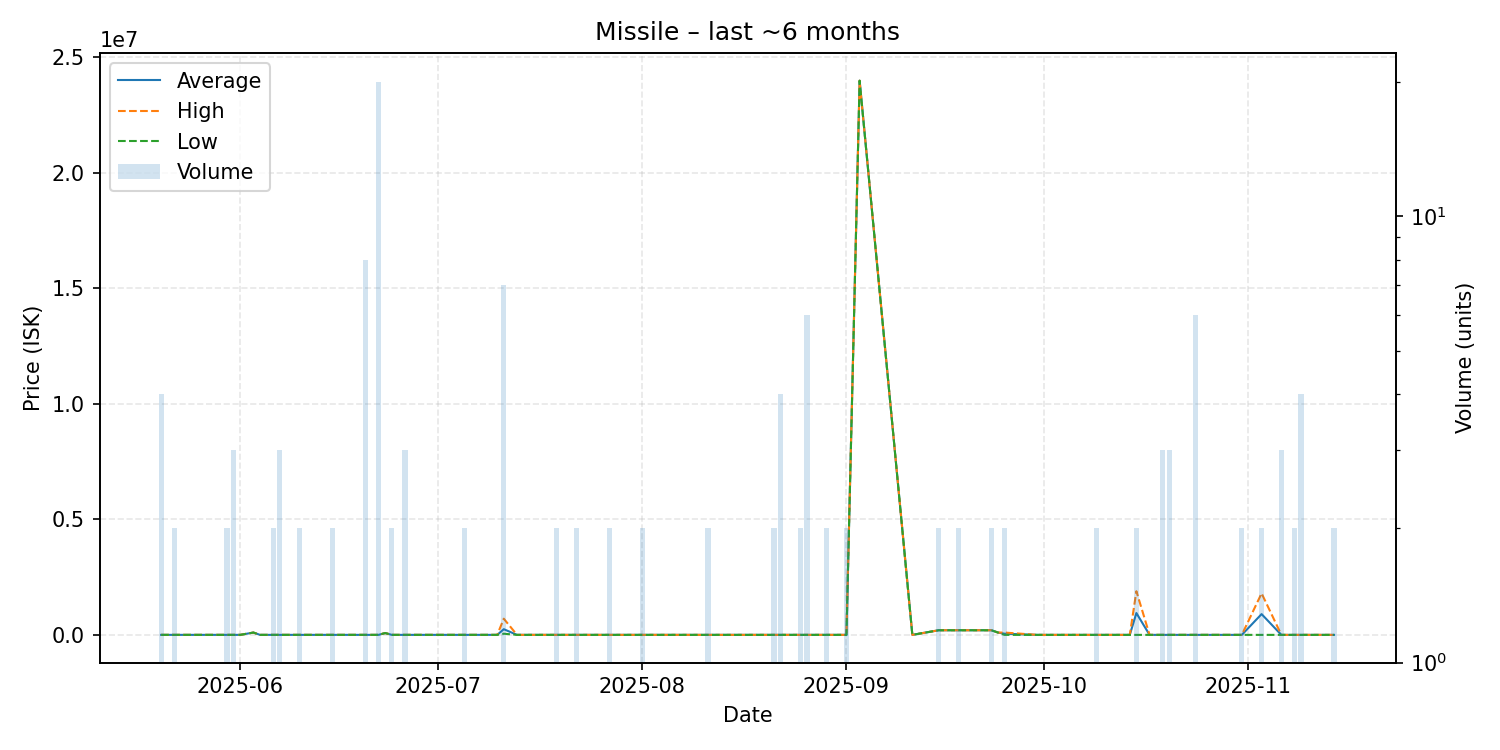

The table this chart was drawn from, first rows:
date, average, highest, lowest, order_count, volume
2025-05-20, 500.0, 500.0, 500.0, 2, 4
2025-05-22, 500.0, 500.0, 500.0, 2, 2
2025-05-24, 500.0, 500.0, 500.0, 1, 1
2025-05-25, 500.0, 500.0, 500.0, 1, 1
2025-05-26, 500.0, 500.0, 500.0, 1, 1
2025-05-28, 500.0, 500.0, 500.0, 1, 1
2025-05-30, 500.0, 500.0, 500.0, 2, 2
2025-05-31, 500.0, 500.0, 500.0, 2, 3
2025-06-01, 500, 500, 500, 1, 1
2025-06-03, 100000, 100000, 100000, 1, 1
2025-06-04, 501.0, 501.0, 501.0, 1, 1
2025-06-06, 501.0, 501.0, 501.0, 2, 2
2025-06-07, 501.0, 501.0, 501.0, 3, 3
2025-06-10, 501.0, 501.0, 501.0, 2, 2
2025-06-15, 501.0, 501.0, 501.0, 2, 2
2025-06-17, 501.0, 501.0, 501.0, 1, 1
2025-06-20, 501.0, 501.0, 501.0, 4, 8
2025-06-22, 501.0, 501.0, 501.0, 4, 20
2025-06-23, 80000, 80000, 80000, 1, 1
2025-06-24, 501.0, 501.0, 501.0, 2, 2
2025-06-26, 501.0, 501.0, 501.0, 2, 3
2025-06-27, 501.0, 501.0, 501.0, 1, 1
2025-06-28, 500.0, 500.0, 500.0, 1, 1
2025-06-30, 501.0, 501.0, 501.0, 1, 1
2025-07-05, 501.0, 501.0, 501.0, 2, 2
2025-07-10, 501.0, 501.0, 501.0, 1, 1
2025-07-11, 245586, 700050, 50000, 6, 7
2025-07-13, 501.0, 501.0, 501.0, 1, 1
2025-07-19, 501.0, 501.0, 501.0, 1, 2
2025-07-22, 501.0, 501.0, 501.0, 2, 2
2025-07-25, 501.0, 501.0, 501.0, 1, 1
2025-07-27, 501.0, 501.0, 501.0, 1, 2
2025-08-01, 501.1, 501.1, 501.0, 2, 2
2025-08-04, 501.0, 501.0, 501.0, 1, 1
2025-08-06, 501.0, 501.0, 501.0, 1, 1
2025-08-07, 501.0, 501.0, 501.0, 1, 1
2025-08-11, 501.0, 501.0, 501.0, 1, 2
2025-08-12, 501.1, 501.1, 501.1, 1, 1
2025-08-16, 501.0, 501.0, 501.0, 1, 1
2025-08-19, 501.0, 501.0, 501.0, 1, 1
2025-08-21, 501.0, 501.0, 501.0, 2, 2
2025-08-22, 501.0, 501.0, 501.0, 2, 4
2025-08-23, 501.0, 501.0, 501.0, 1, 1
2025-08-24, 501.0, 501.0, 501.0, 1, 1
2025-08-25, 501.0, 501.0, 501.0, 2, 2
2025-08-26, 501.0, 501.0, 501.0, 1, 6
2025-08-29, 501.0, 501.0, 501.0, 1, 2
2025-08-31, 501.0, 501.0, 501.0, 1, 1
2025-09-01, 501.1, 501.1, 501.1, 1, 2
2025-09-03, 23990000, 23990000, 23990000, 1, 1
2025-09-11, 1.01, 1.01, 1.01, 1, 1
2025-09-15, 200000, 200000, 200000, 2, 2
2025-09-18, 200050, 200100, 200000, 2, 2
2025-09-23, 200000, 200000, 200000, 1, 2
2025-09-24, 100000, 100000, 100000, 1, 1
2025-09-25, 50000, 100000, 0.01, 2, 2
2025-09-30, 0.01, 0.01, 0.01, 1, 1
2025-10-09, 0.01, 0.01, 0.01, 2, 2
2025-10-12, 1.0, 1.0, 1.0, 1, 1
2025-10-14, 1.0, 1.0, 1.0, 1, 1
... 14 more rows
